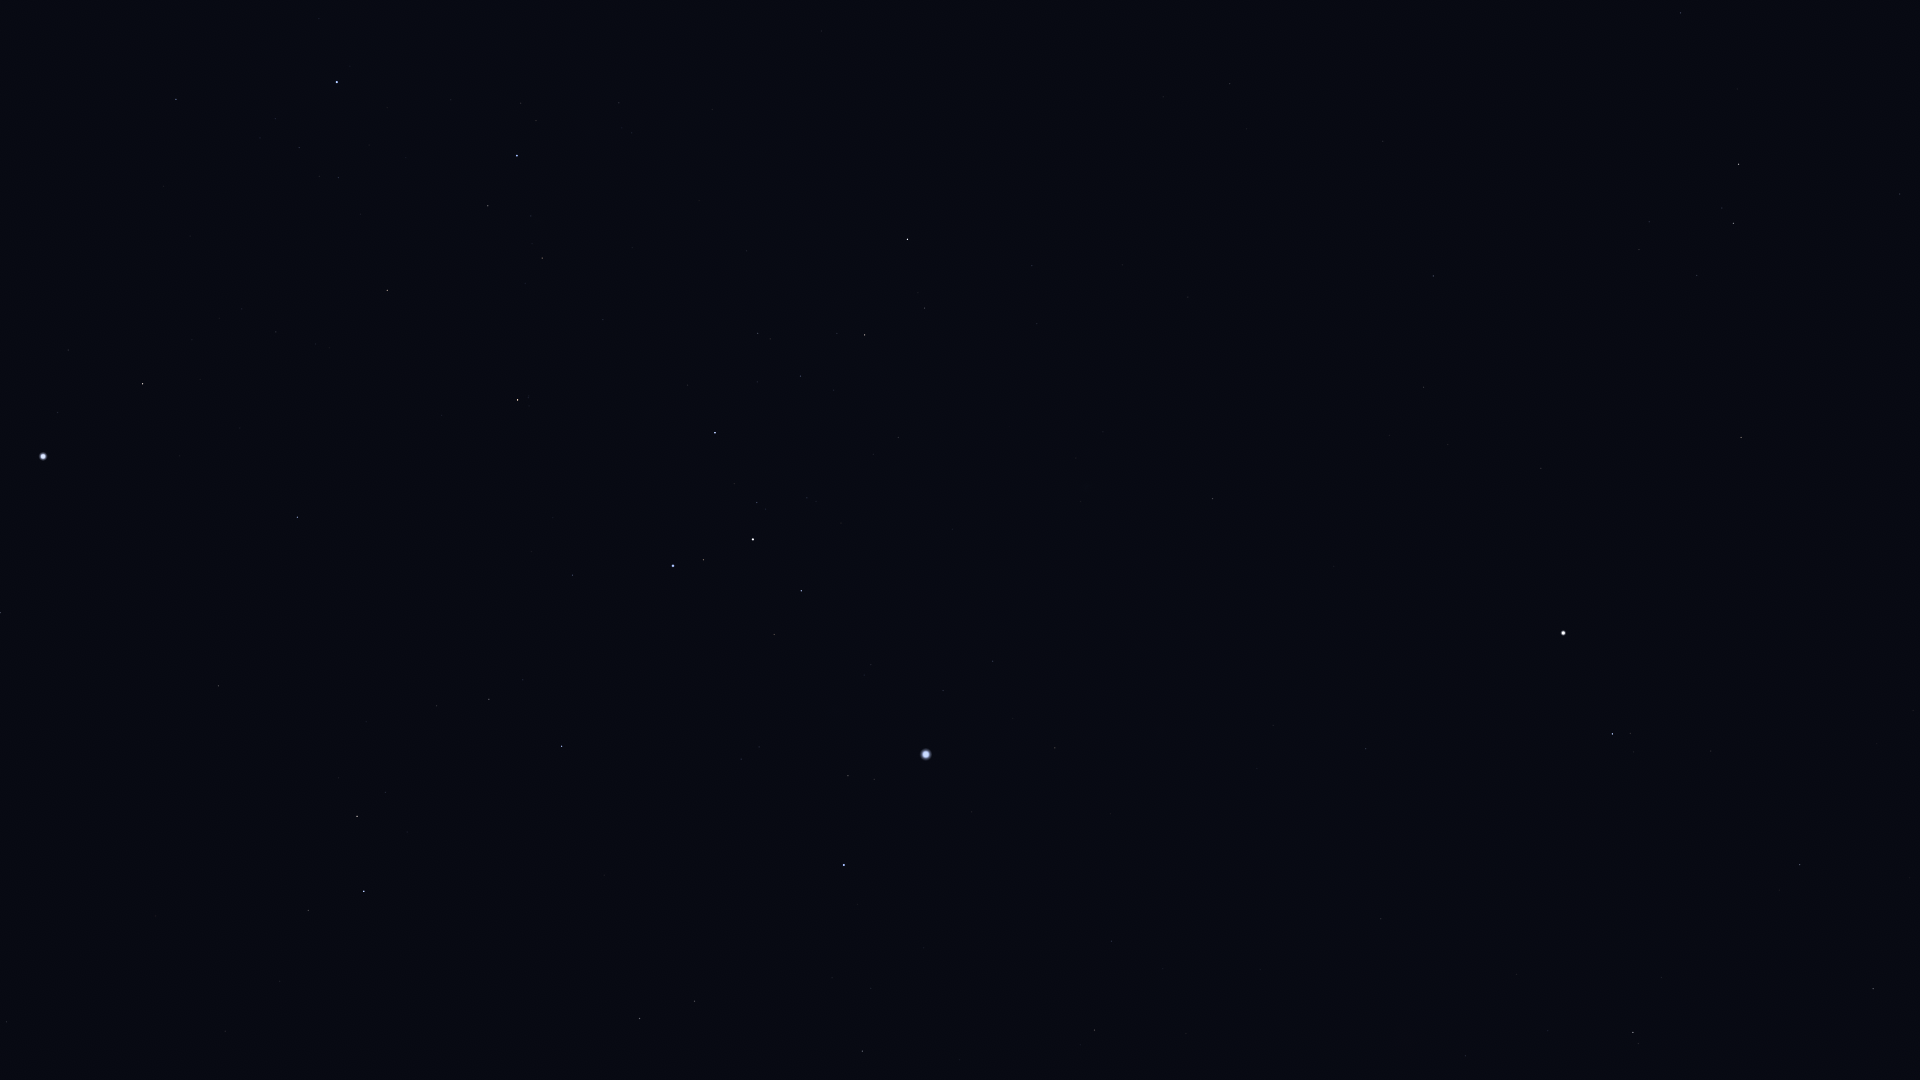

The file beside this chart, header and first rows:
Star_ID, Name, X, Y
21770, HIP 21770, 6, 1022
25859, HIP 25859, 308, 911
26634, Phact, 364, 891
27321, HIP 27321, 0, 613
27628, Wazn, 357, 816
28103, HIP 28103, 862, 1051
28199, HIP 28199, 385, 793
28328, HIP 28328, 218, 686
28910, HIP 28910, 871, 988
29034, Elkurud, 366, 722
29550, Amadioha, 549, 781
29651, HIP 29651, 1094, 1030
30122, Furud, 562, 746
30277, HIP 30277, 489, 699
30324, Mirzam, 844, 865
30438, Canopus, 43, 457
30867, HIP 30867, 1111, 941
31216, HIP 31216, 1465, 1056
31416, HIP 31416, 759, 747
31592, HIP 31592, 848, 776
31685, HIP 31685, 297, 517
31895, Nosaxa, 175, 447
31978, HIP 31978, 1548, 1031
32349, Sirius, 926, 755
32362, HIP 32362, 1633, 1033
32533, HIP 32533, 1516, 975
32759, HIP 32759, 572, 575
32768, HIP 32768, 143, 384
33160, HIP 33160, 1055, 748
33165, HIP 33165, 780, 637
33347, HIP 33347, 943, 691
33579, Adhara, 673, 566
33719, Citalá, 1224, 774
33856, Nganurganity, 703, 560
34045, Muliphein, 993, 661
34088, HIP 34088, 1873, 989
34444, Wezen, 753, 540
34769, HIP 34769, 1366, 749
35037, HIP 35037, 757, 503
35264, HIP 35264, 518, 400
35350, HIP 35350, 1800, 865
35904, Aludra, 715, 433
36188, Gomeisa, 1612, 734
36377, HIP 36377, 387, 290
37279, Procyon, 1563, 633
37447, HIP 37447, 1212, 499
38041, Tapecue, 133, 125
38146, HIP 38146, 863, 336
38170, Azmidi, 865, 335
39211, HIP 39211, 1448, 445
39429, Naos, 517, 156
39757, Tureis, 907, 239
39863, HIP 39863, 1423, 387
40526, Tarf, 1741, 438
42402, Minchir, 1639, 250
42446, Gakyid, 1887, 327
42515, HIP 42515, 676, 0
43109, Ashlesha, 1733, 224
44066, Acubens, 1900, 194
45336, HIP 45336, 1680, 13
